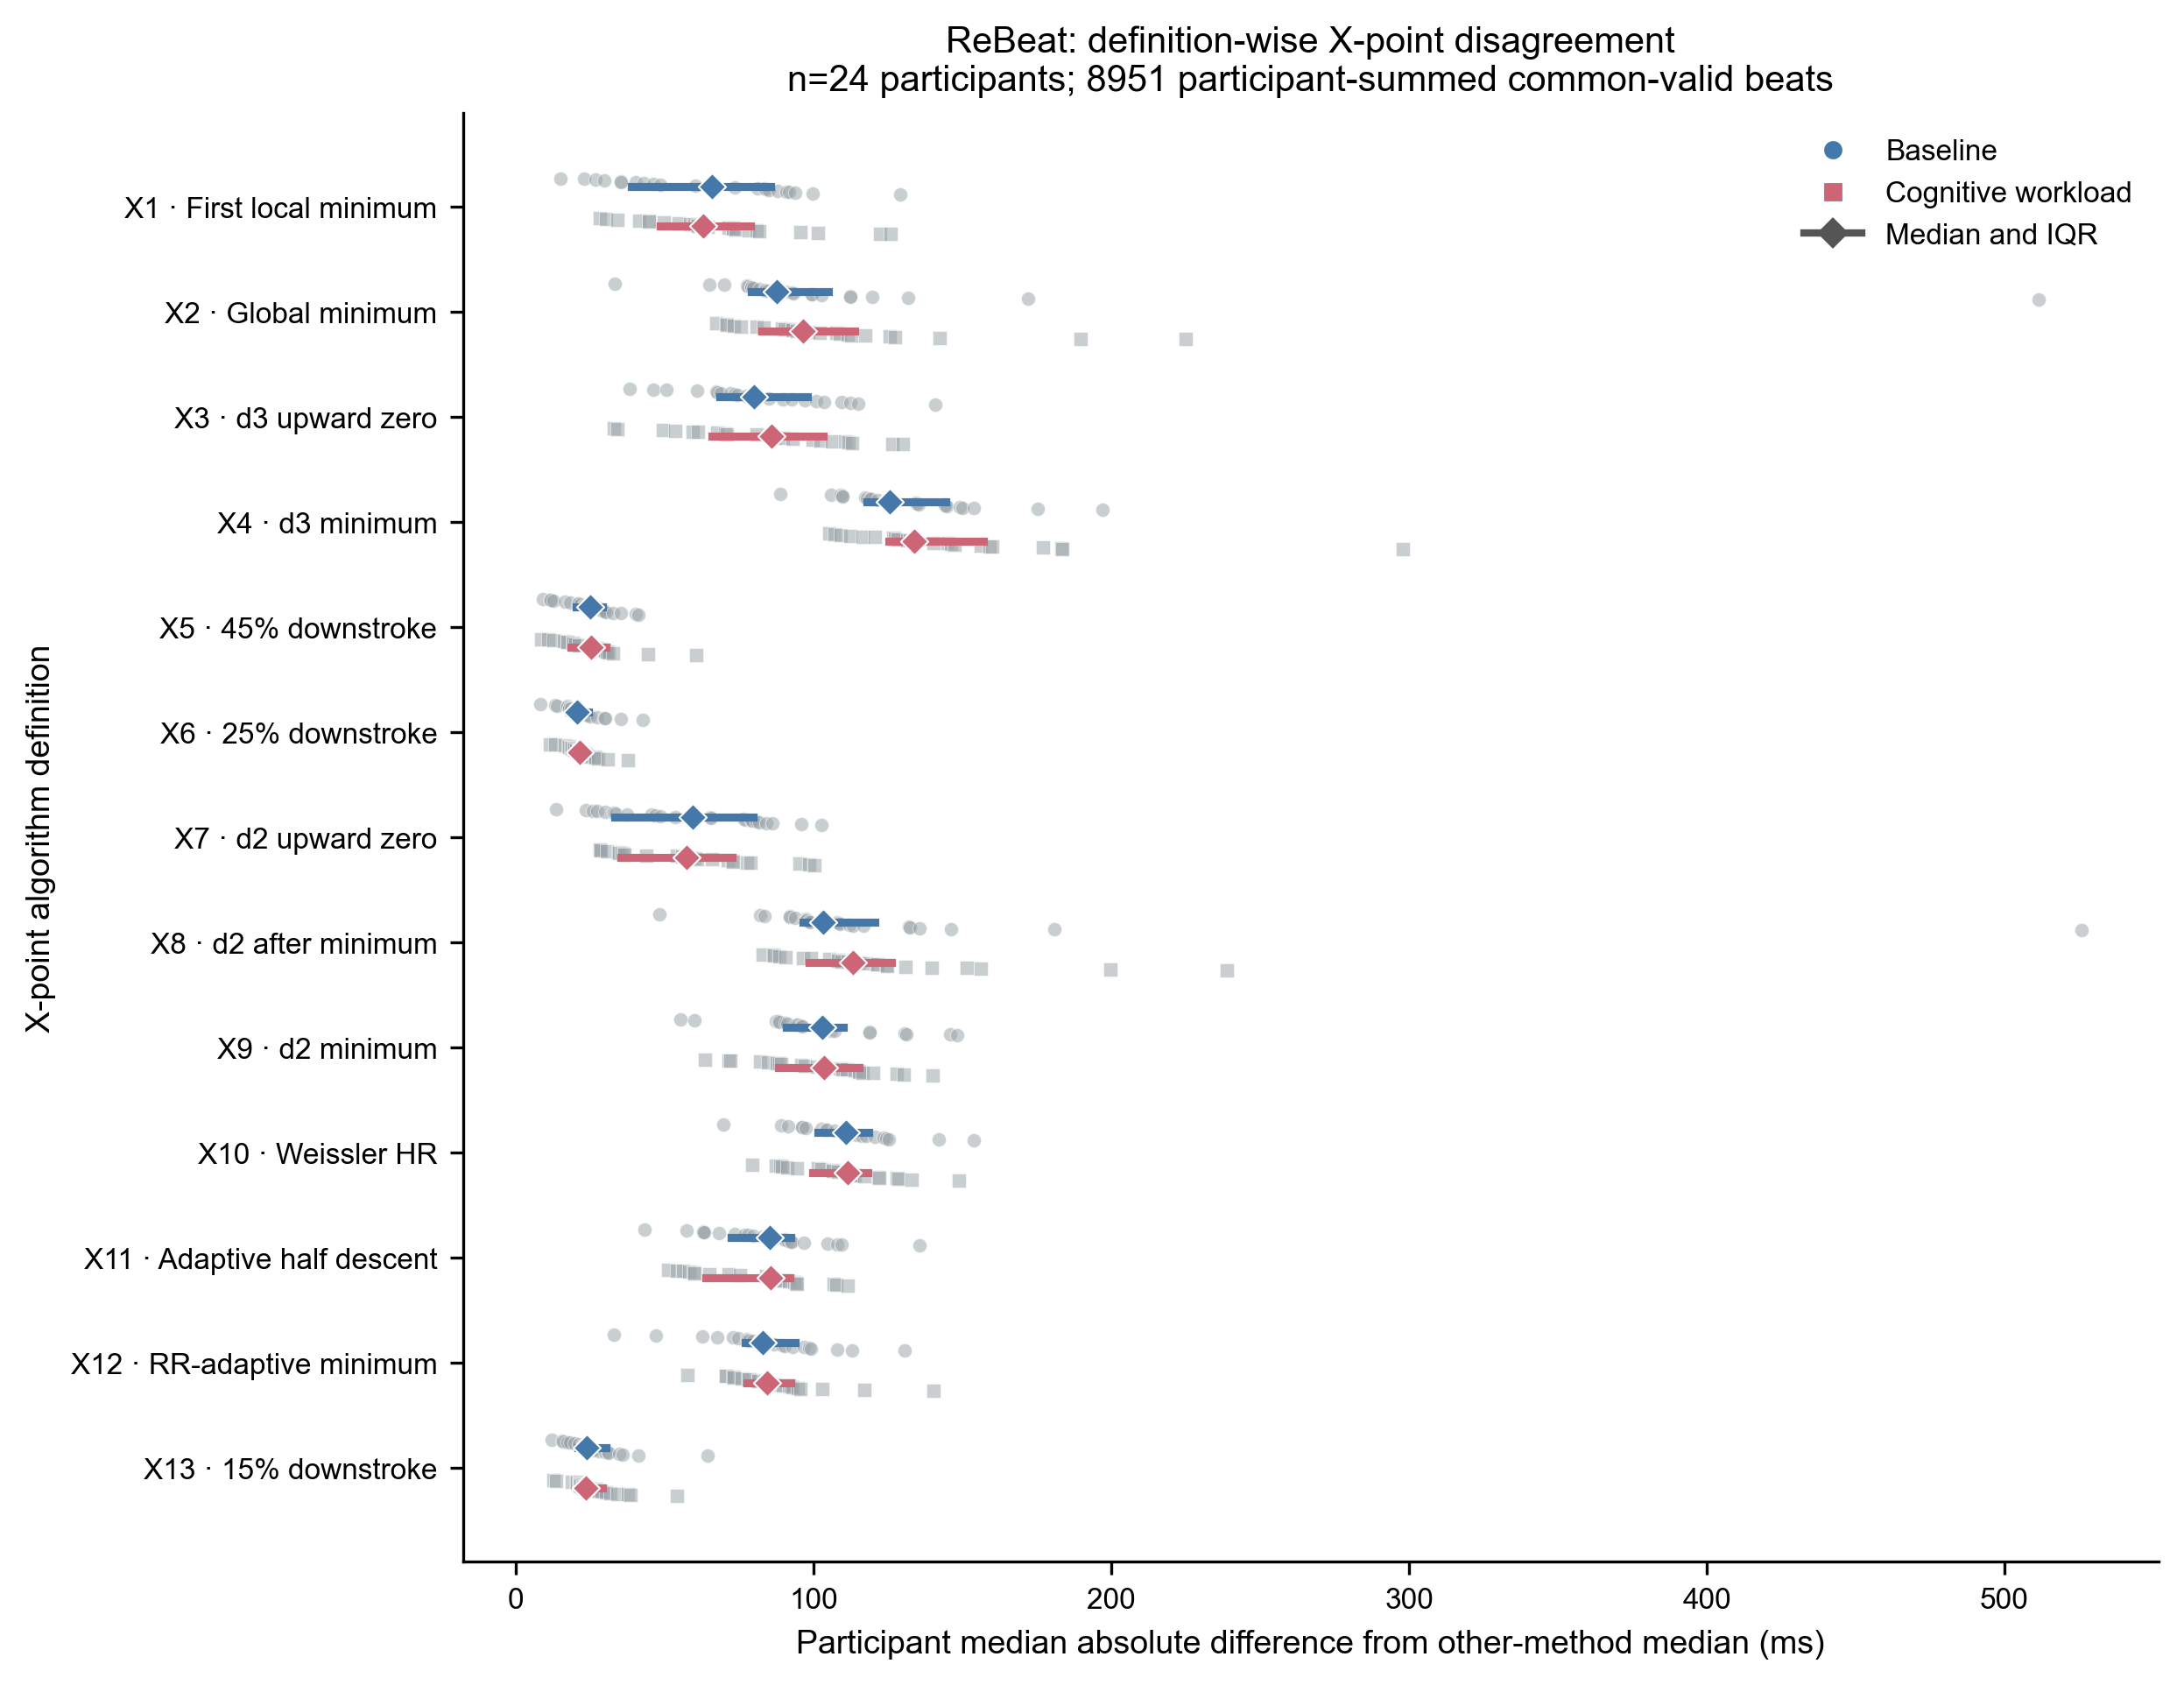

The file beside this chart, header and first rows:
subject_id, condition, algorithm_id, candidate_name, common_valid_beats, participant_median_peer_difference_ms, participant_p95_peer_difference_ms
rebeat:Subject_01, baseline, X1, X_first_local_minimum, 168, 40.2, 89.15
rebeat:Subject_01, baseline, X10, X_Weissler_HR, 168, 120.7, 145.2
rebeat:Subject_01, baseline, X11, X_adaptive_half_descent_to_trough, 168, 57.35, 95.38
rebeat:Subject_01, baseline, X12, X_rr_adaptive_global_minimum, 168, 62.72, 106.9
rebeat:Subject_01, baseline, X13, X_15pct_downstroke, 168, 22.59, 64.24
rebeat:Subject_01, baseline, X2, X_global_minimum, 168, 65.09, 594.9
rebeat:Subject_01, baseline, X3, X_d3_first_upward_zero_Cplus30_to_nextR, 168, 60.89, 119.7
rebeat:Subject_01, baseline, X4, X_d3_min_C_to_nextR, 168, 144.1, 533.7
rebeat:Subject_01, baseline, X5, X_dzdt_45pct_downstroke, 168, 16.58, 48.61
rebeat:Subject_01, baseline, X6, X_dzdt_25pct_downstroke, 168, 21.08, 59.79
rebeat:Subject_01, baseline, X7, X_d2_first_upward_zero_Cplus30_to_nextR, 168, 33.08, 85.47
rebeat:Subject_01, baseline, X8, X_second_derivative_after_minimum, 168, 82.08, 604.3
rebeat:Subject_01, baseline, X9, X_d2_min_C_to_nextR, 168, 94.18, 149.6
rebeat:Subject_01, cognitive_workload, X1, X_first_local_minimum, 202, 58.42, 125.7
rebeat:Subject_01, cognitive_workload, X10, X_Weissler_HR, 202, 113.8, 145.2
rebeat:Subject_01, cognitive_workload, X11, X_adaptive_half_descent_to_trough, 202, 56.12, 94.08
rebeat:Subject_01, cognitive_workload, X12, X_rr_adaptive_global_minimum, 202, 81.39, 112.5
rebeat:Subject_01, cognitive_workload, X13, X_15pct_downstroke, 202, 21.55, 55.33
rebeat:Subject_01, cognitive_workload, X2, X_global_minimum, 202, 83.11, 501.3
rebeat:Subject_01, cognitive_workload, X3, X_d3_first_upward_zero_Cplus30_to_nextR, 202, 70.88, 115.9
rebeat:Subject_01, cognitive_workload, X4, X_d3_min_C_to_nextR, 202, 159.2, 526.6
rebeat:Subject_01, cognitive_workload, X5, X_dzdt_45pct_downstroke, 202, 19.42, 59.99
rebeat:Subject_01, cognitive_workload, X6, X_dzdt_25pct_downstroke, 202, 18.85, 52.37
rebeat:Subject_01, cognitive_workload, X7, X_d2_first_upward_zero_Cplus30_to_nextR, 202, 35.5, 111.5
rebeat:Subject_01, cognitive_workload, X8, X_second_derivative_after_minimum, 202, 99.11, 517.1
rebeat:Subject_01, cognitive_workload, X9, X_d2_min_C_to_nextR, 202, 71.52, 146.9
rebeat:Subject_02, baseline, X1, X_first_local_minimum, 145, 90.87, 122.8
rebeat:Subject_02, baseline, X10, X_Weissler_HR, 145, 125.3, 154.4
rebeat:Subject_02, baseline, X11, X_adaptive_half_descent_to_trough, 145, 104.7, 126.7
rebeat:Subject_02, baseline, X12, X_rr_adaptive_global_minimum, 145, 78.23, 133.8
rebeat:Subject_02, baseline, X13, X_15pct_downstroke, 145, 19.82, 50.38
rebeat:Subject_02, baseline, X2, X_global_minimum, 145, 90.5, 627.8
rebeat:Subject_02, baseline, X3, X_d3_first_upward_zero_Cplus30_to_nextR, 145, 67.41, 119.7
rebeat:Subject_02, baseline, X4, X_d3_min_C_to_nextR, 145, 134.3, 563.8
rebeat:Subject_02, baseline, X5, X_dzdt_45pct_downstroke, 145, 27.94, 53.91
rebeat:Subject_02, baseline, X6, X_dzdt_25pct_downstroke, 145, 23.39, 46.78
rebeat:Subject_02, baseline, X7, X_d2_first_upward_zero_Cplus30_to_nextR, 145, 86.17, 110
rebeat:Subject_02, baseline, X8, X_second_derivative_after_minimum, 145, 108.9, 636.6
rebeat:Subject_02, baseline, X9, X_d2_min_C_to_nextR, 145, 118.9, 150.6
rebeat:Subject_02, cognitive_workload, X1, X_first_local_minimum, 163, 60.13, 126.6
rebeat:Subject_02, cognitive_workload, X10, X_Weissler_HR, 163, 112, 150.3
rebeat:Subject_02, cognitive_workload, X11, X_adaptive_half_descent_to_trough, 163, 85.55, 125.4
rebeat:Subject_02, cognitive_workload, X12, X_rr_adaptive_global_minimum, 163, 81.43, 259.2
rebeat:Subject_02, cognitive_workload, X13, X_15pct_downstroke, 163, 21.53, 59.16
rebeat:Subject_02, cognitive_workload, X2, X_global_minimum, 163, 94.55, 670
rebeat:Subject_02, cognitive_workload, X3, X_d3_first_upward_zero_Cplus30_to_nextR, 163, 85.79, 144.7
rebeat:Subject_02, cognitive_workload, X4, X_d3_min_C_to_nextR, 163, 133.8, 493.5
rebeat:Subject_02, cognitive_workload, X5, X_dzdt_45pct_downstroke, 163, 20.04, 57.2
rebeat:Subject_02, cognitive_workload, X6, X_dzdt_25pct_downstroke, 163, 19.58, 55.62
rebeat:Subject_02, cognitive_workload, X7, X_d2_first_upward_zero_Cplus30_to_nextR, 163, 55.94, 106.5
rebeat:Subject_02, cognitive_workload, X8, X_second_derivative_after_minimum, 163, 115.4, 678.4
rebeat:Subject_02, cognitive_workload, X9, X_d2_min_C_to_nextR, 163, 119.9, 206.7
rebeat:Subject_03, baseline, X1, X_first_local_minimum, 270, 46.16, 101.6
rebeat:Subject_03, baseline, X10, X_Weissler_HR, 270, 153.7, 182
rebeat:Subject_03, baseline, X11, X_adaptive_half_descent_to_trough, 270, 68.34, 122.6
rebeat:Subject_03, baseline, X12, X_rr_adaptive_global_minimum, 270, 112.9, 161
rebeat:Subject_03, baseline, X13, X_15pct_downstroke, 270, 23.47, 93.77
rebeat:Subject_03, baseline, X2, X_global_minimum, 270, 119.8, 322.5
rebeat:Subject_03, baseline, X3, X_d3_first_upward_zero_Cplus30_to_nextR, 270, 46.31, 112.3
rebeat:Subject_03, baseline, X4, X_d3_min_C_to_nextR, 270, 126.8, 533.9
... 564 more rows
